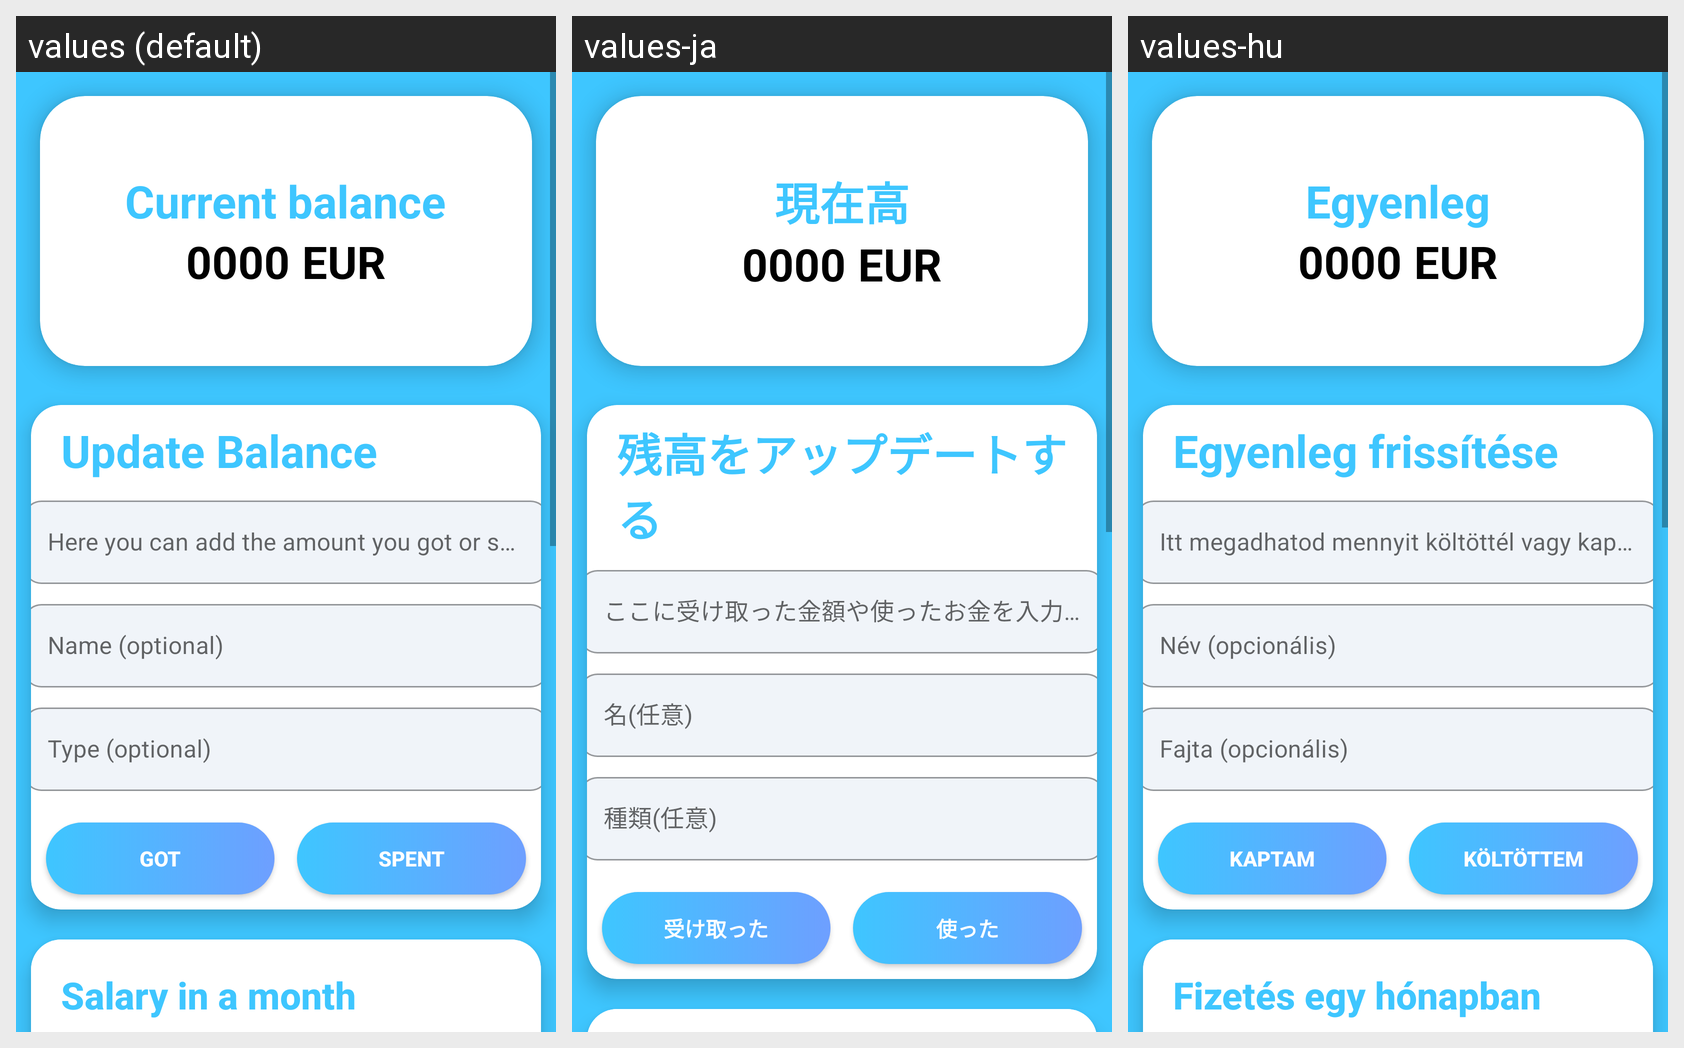

The same Android screen rendered under several of its app's locales, left to right. List the strings drawn on it with the default value and each locale's translation.
Android screen res/layout/home_dashboard_layout.xml rendered under 3 locales, left to right: values (default), values-ja, values-hu. Device: Nexus 5 (rendered at 1080×1920; each locale shown at half size, 540×960, under a caption strip naming it); theme Theme.SignInApp.
Strings drawn on this screen, with the default value and each locale's value (text and hints the layout hard-codes, and strings that could not be matched under every locale, appear in the picture but are not listed):

balance
  values: Current balance
  values-ja: 現在高
  values-hu: Egyenleg

updateBalance
  values: Update Balance
  values-ja: 残高をアップデートする
  values-hu: Egyenleg frissítése

amountInput
  values: Here you can add the amount you got or spent
  values-ja: ここに受け取った金額や使ったお金を入力できます
  values-hu: Itt megadhatod mennyit költöttél vagy kaptál

nameInput
  values: Name (optional)
  values-ja: 名(任意)
  values-hu: Név (opcionális)

typeInput
  values: Type (optional)
  values-ja: 種類(任意)
  values-hu: Fajta (opcionális)

addButton
  values: Got
  values-ja: 受け取った
  values-hu: Kaptam

minusButton
  values: Spent
  values-ja: 使った
  values-hu: Költöttem
